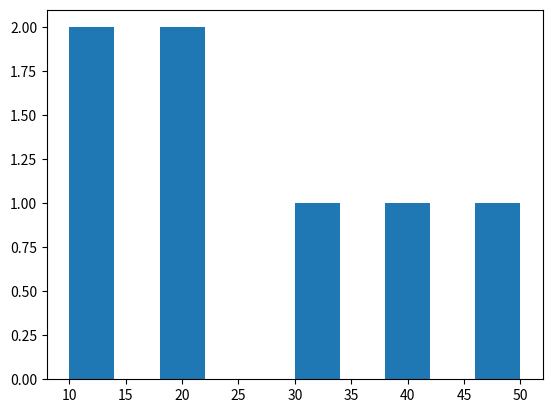

Generate this figure with matplotlib:
import matplotlib.pyplot as plt
data=[10,10,20,20,30,40,50]
plt.hist(data)
plt.show()
